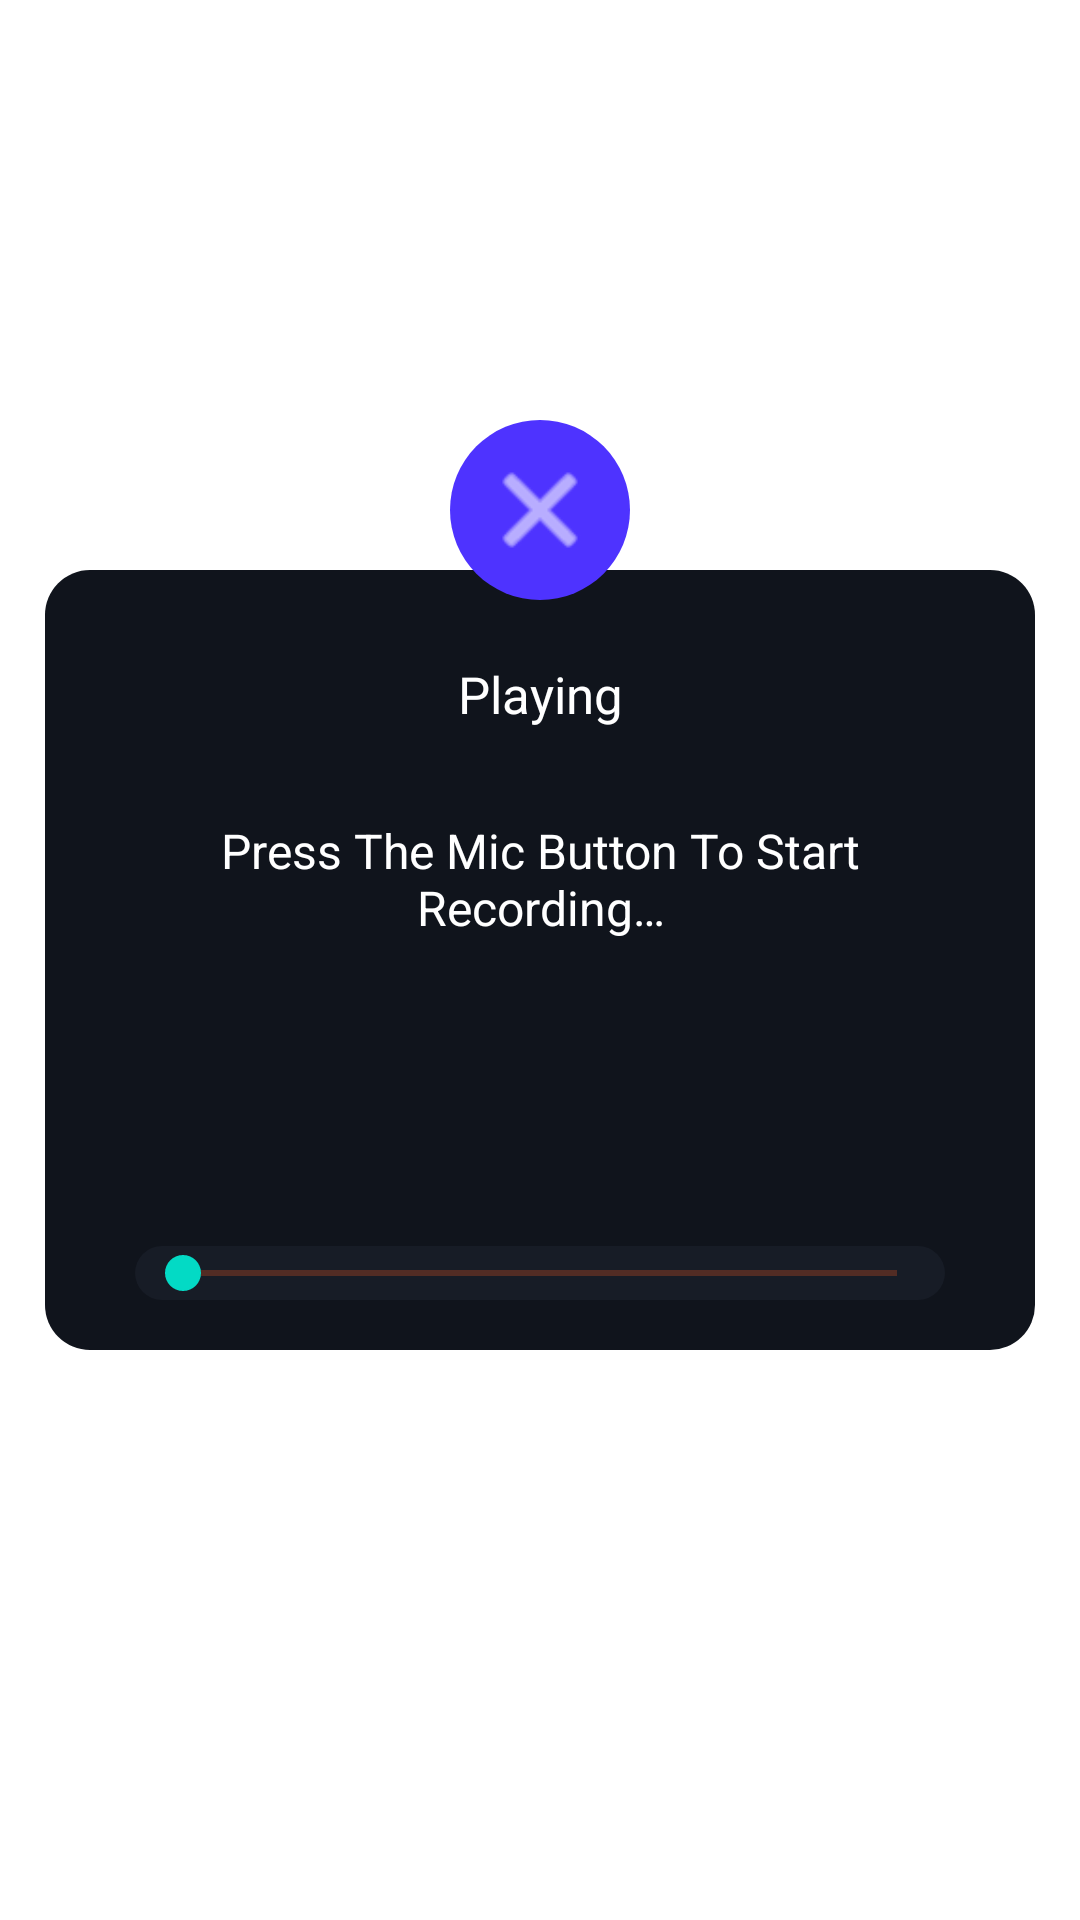

Produce the Android XML layout that renders to this screen, including the resource entries it uses.
<!-- AndroidManifest.xml: application theme Theme.SimpleAudioRecord -->
<!-- res/layout/play_record_layout.xml -->
<?xml version="1.0" encoding="utf-8"?>
<androidx.constraintlayout.widget.ConstraintLayout
    xmlns:android="http://schemas.android.com/apk/res/android"
    xmlns:app="http://schemas.android.com/apk/res-auto"
    xmlns:tools="http://schemas.android.com/tools"
    android:id="@+id/playRecord_layout"
    android:layout_width="match_parent"
    android:layout_height="match_parent">

    <androidx.constraintlayout.widget.ConstraintLayout
        android:id="@+id/constraintLayout2"
        android:layout_width="0dp"
        android:layout_height="260dp"
        android:layout_marginStart="15dp"
        android:layout_marginEnd="15dp"
        android:background="@drawable/task_elementy_two"
        app:layout_constraintBottom_toBottomOf="parent"
        app:layout_constraintEnd_toEndOf="parent"
        app:layout_constraintStart_toStartOf="parent"
        app:layout_constraintTop_toTopOf="parent">

            <TextView
                android:id="@+id/player_header_State"
                android:layout_width="0dp"
                android:layout_height="wrap_content"
                android:text="@string/playing"
                android:textColor="@android:color/white"
                android:textSize="17sp"
                android:layout_gravity="center"
                android:gravity="center"
                android:layout_marginTop="30dp"
                app:layout_constraintStart_toStartOf="parent"
                app:layout_constraintTop_toTopOf="parent"
                app:layout_constraintEnd_toEndOf="parent"
                />

        <TextView
            android:id="@+id/record_FileName"
            android:layout_width="0dp"
            android:layout_height="wrap_content"
            android:layout_margin="30dp"
            android:textAlignment="center"
            android:textColor="@android:color/white"
            android:textSize="16sp"
            android:text="@string/press_the_mic_button_n_to_start_recording"
            app:layout_constraintEnd_toEndOf="parent"
            app:layout_constraintStart_toStartOf="parent"
            app:layout_constraintTop_toBottomOf="@+id/player_header_State" />

        <ImageButton
            android:id="@+id/btn_Play_Record"
            android:layout_width="50dp"
            android:layout_height="50dp"
            android:layout_marginTop="35dp"
            android:background="@color/ColorDarkBlack"
            android:scaleType="fitCenter"
            android:src="@drawable/ic_round_play_circle_filled_24"
            android:tint="@color/ColorOrangeNote"
            app:layout_constraintEnd_toEndOf="parent"
            app:layout_constraintStart_toStartOf="parent"
            app:layout_constraintTop_toBottomOf="@+id/record_FileName"
            android:contentDescription="@string/todo" />

        <SeekBar
            android:id="@+id/player_SeekBar"
            android:layout_width="0dp"
            android:layout_height="wrap_content"
            android:layout_margin="30dp"
            android:progressBackgroundTint="@color/ColorOrangeNote"
            android:background="@drawable/dialog_custom_shape"
            app:layout_constraintBottom_toBottomOf="parent"
            app:layout_constraintEnd_toEndOf="parent"
            app:layout_constraintStart_toStartOf="parent"
            app:layout_constraintTop_toBottomOf="@id/btn_Play_Record"
            tools:ignore="UnusedAttribute" />

    </androidx.constraintlayout.widget.ConstraintLayout>

    <ImageButton
        android:id="@+id/closePlayer_Layout"
        android:layout_width="60dp"
        android:layout_height="60dp"
        android:layout_marginBottom="250dp"
        android:background="@drawable/btn_shape_one"
        android:padding="10dp"
        android:scaleType="fitCenter"
        android:src="@android:drawable/ic_menu_close_clear_cancel"
        android:tint="@color/white"
        app:layout_constraintBottom_toBottomOf="@+id/constraintLayout2"
        app:layout_constraintEnd_toEndOf="@+id/constraintLayout2"
        app:layout_constraintStart_toStartOf="@+id/constraintLayout2"
       />

</androidx.constraintlayout.widget.ConstraintLayout>
<!-- resources referenced by this layout -->
<resources>
  <color name="ColorDarkBlack">#10141C</color>
  <color name="ColorOrangeNote">#FB5B21</color>
  <color name="white">#FFFFFFFF</color>
  <!-- drawable btn_shape_one (drawable) -->
  <?xml version="1.0" encoding="utf-8"?>
  <shape xmlns:android="http://schemas.android.com/apk/res/android"
      android:shape="rectangle">
  
      <solid android:color="@color/ColorBlueNote"/>
      <corners android:radius="50dp"/>
  
  </shape>
  <!-- drawable dialog_custom_shape (drawable) -->
  <?xml version="1.0" encoding="utf-8"?>
  <shape xmlns:android="http://schemas.android.com/apk/res/android"
      android:shape="rectangle">
  
      <solid android:color="@color/ColorLightBlack"/>
      <corners android:radius="50dp"/>
  
  </shape>
  <!-- drawable task_elementy_two (drawable) -->
  <?xml version="1.0" encoding="utf-8"?>
  <shape xmlns:android="http://schemas.android.com/apk/res/android"
      android:shape="rectangle">
  
      <solid android:color="@color/ColorDarkBlack"/>
      <corners android:radius="15dp"/>
  
  </shape>
  <string name="playing">Playing</string>
  <string name="press_the_mic_button_n_to_start_recording">Press The Mic Button To Start Recording…</string>
  <string name="todo">TODO</string>
  <style name="Theme.SimpleAudioRecord" parent="Theme.MaterialComponents.DayNight.NoActionBar">
          
          <item name="colorPrimary">@color/purple_500</item>
          <item name="colorPrimaryVariant">@color/ColorLightBlack</item>
          <item name="colorOnPrimary">@color/white</item>
          
          <item name="colorSecondary">@color/teal_200</item>
          <item name="colorSecondaryVariant">@color/teal_700</item>
          <item name="colorOnSecondary">@color/black</item>
          
          <item name="android:statusBarColor" tools:targetApi="l">?attr/colorPrimaryVariant</item>
          
      </style>
  <color name="ColorBlueNote">#4e33ff</color>
  <color name="ColorLightBlack">#171C26</color>
  <color name="purple_500">#FF6200EE</color>
  <color name="teal_200">#FF03DAC5</color>
  <color name="teal_700">#FF018786</color>
  <color name="black">#FF000000</color>
</resources>
